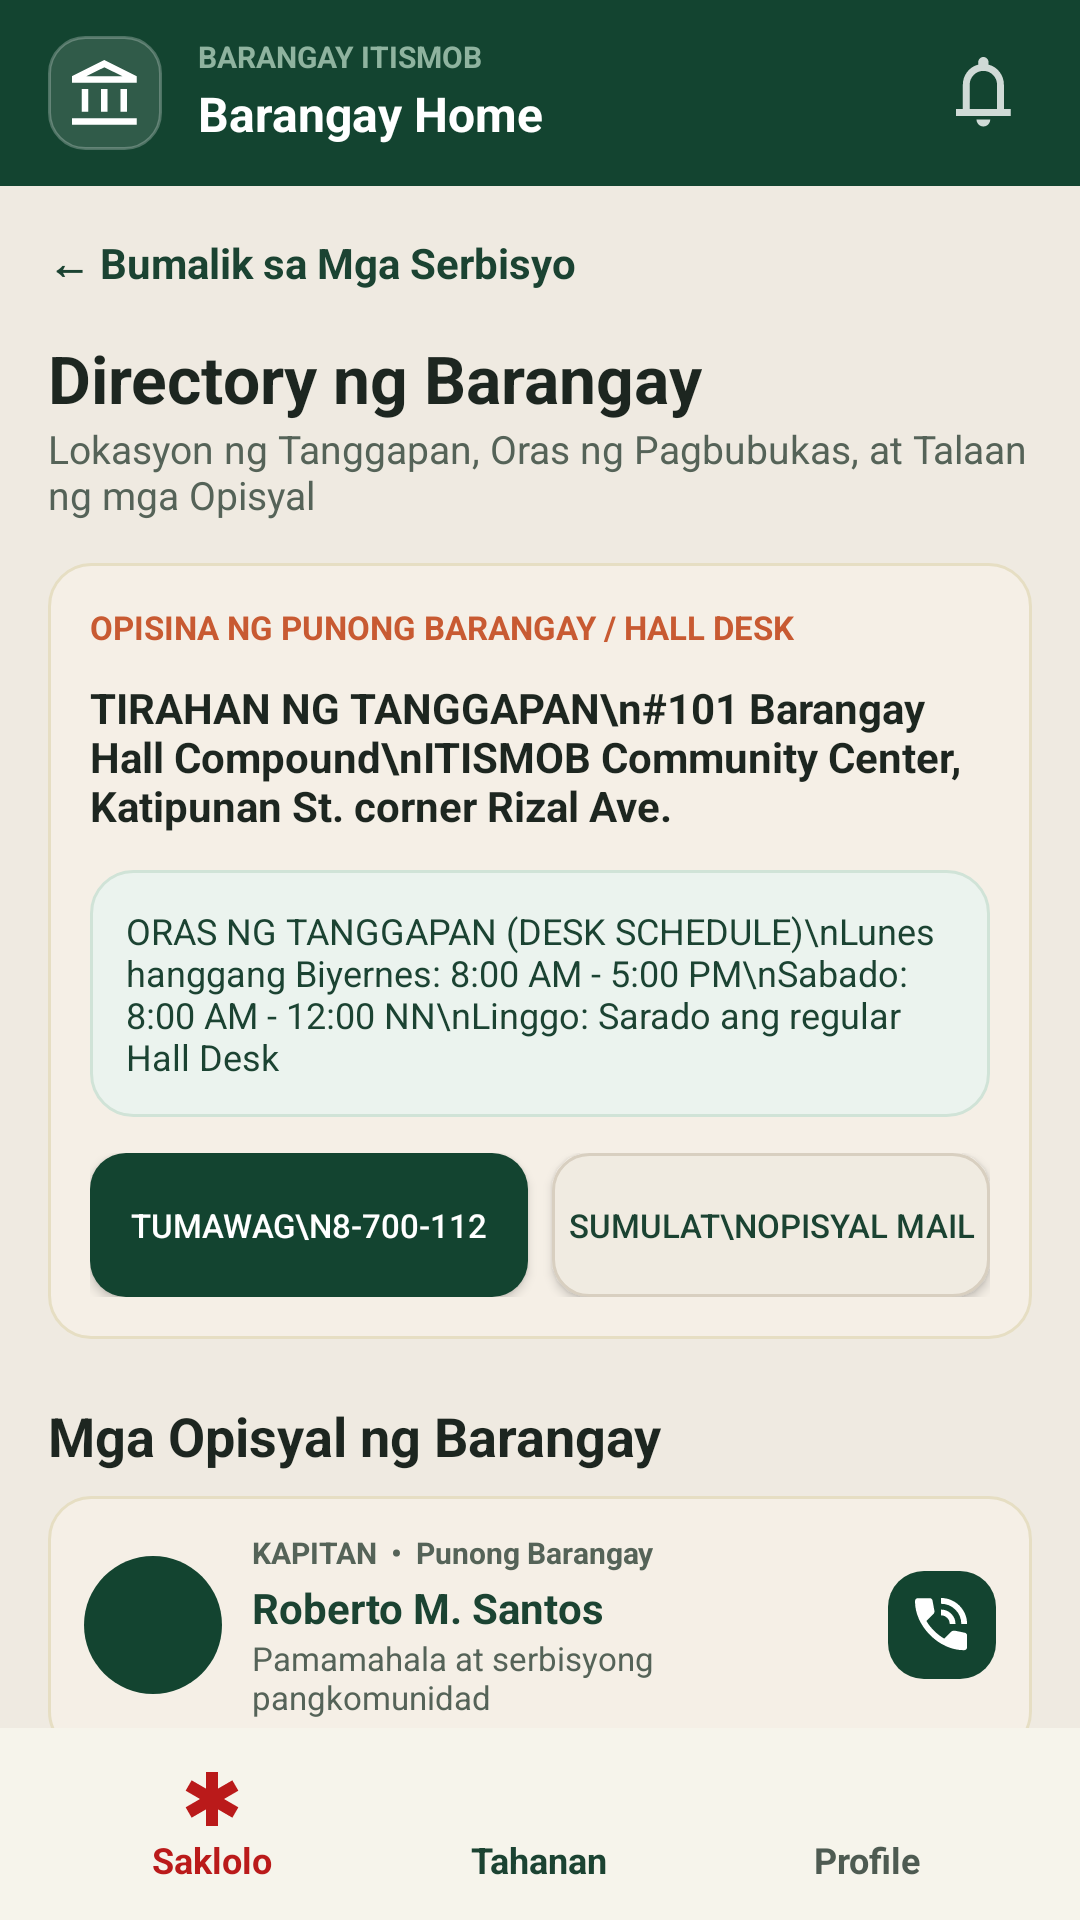

Android layout source for this screen:
<!-- AndroidManifest.xml: application theme Theme.KaBarangay -->
<!-- res/layout/activity_directory.xml -->
<?xml version="1.0" encoding="utf-8"?>
<androidx.constraintlayout.widget.ConstraintLayout xmlns:android="http://schemas.android.com/apk/res/android"
    xmlns:app="http://schemas.android.com/apk/res-auto"
    xmlns:tools="http://schemas.android.com/tools"
    android:id="@+id/main"
    android:layout_width="match_parent"
    android:layout_height="match_parent"
    android:background="@color/bg_main"
    tools:context=".activities.DirectoryActivity">

    <include
        android:id="@+id/topBarComponent"
        layout="@layout/layout_top_bar"
        android:layout_width="match_parent"
        android:layout_height="wrap_content"
        app:layout_constraintTop_toTopOf="parent" />

    <androidx.core.widget.NestedScrollView
        android:layout_width="match_parent"
        android:layout_height="0dp"
        app:layout_constraintBottom_toTopOf="@id/bottomNav"
        app:layout_constraintTop_toBottomOf="@id/topBarComponent">

        <LinearLayout
            android:layout_width="match_parent"
            android:layout_height="wrap_content"
            android:orientation="vertical"
            android:padding="16dp">

            <TextView
                android:id="@+id/btnBackToServices"
                android:layout_width="wrap_content"
                android:layout_height="wrap_content"
                android:text="← Bumalik sa Mga Serbisyo"
                android:textColor="@color/nav_green_active"
                android:textSize="14sp"
                android:textStyle="bold" />

            <TextView
                android:layout_width="wrap_content"
                android:layout_height="wrap_content"
                android:layout_marginTop="14dp"
                android:text="Directory ng Barangay"
                android:textColor="@color/primary_dark"
                android:textSize="22sp"
                android:textStyle="bold" />

            <TextView
                android:layout_width="wrap_content"
                android:layout_height="wrap_content"
                android:text="Lokasyon ng Tanggapan, Oras ng Pagbubukas, at Talaan ng mga Opisyal"
                android:textColor="@color/text_gray_green"
                android:textSize="13sp" />

            <LinearLayout
                android:layout_width="match_parent"
                android:layout_height="wrap_content"
                android:layout_marginTop="14dp"
                android:background="@drawable/bg_rounded_card_beige"
                android:orientation="vertical"
                android:padding="14dp">

                <TextView
                    android:layout_width="wrap_content"
                    android:layout_height="wrap_content"
                    android:text="OPISINA NG PUNONG BARANGAY / HALL DESK"
                    android:textColor="@color/accent_orange"
                    android:textSize="11sp"
                    android:textStyle="bold" />

                <TextView
                    android:layout_width="match_parent"
                    android:layout_height="wrap_content"
                    android:layout_marginTop="10dp"
                    android:text="TIRAHAN NG TANGGAPAN\n#101 Barangay Hall Compound\nITISMOB Community Center, Katipunan St. corner Rizal Ave."
                    android:textColor="@color/primary_dark"
                    android:textSize="14sp"
                    android:textStyle="bold" />

                <TextView
                    android:layout_width="match_parent"
                    android:layout_height="wrap_content"
                    android:layout_marginTop="12dp"
                    android:background="@drawable/bg_rounded_card_green"
                    android:padding="12dp"
                    android:text="ORAS NG TANGGAPAN (DESK SCHEDULE)\nLunes hanggang Biyernes: 8:00 AM - 5:00 PM\nSabado: 8:00 AM - 12:00 NN\nLinggo: Sarado ang regular Hall Desk"
                    android:textColor="@color/nav_green_active"
                    android:textSize="12sp" />

                <LinearLayout
                    android:layout_width="match_parent"
                    android:layout_height="wrap_content"
                    android:layout_marginTop="12dp"
                    android:orientation="horizontal">

                    <Button
                        android:id="@+id/btnCallDesk"
                        android:layout_width="0dp"
                        android:layout_height="wrap_content"
                        android:layout_weight="1"
                        android:background="@drawable/bg_button_primary"
                        android:text="Tumawag\n8-700-112"
                        android:textColor="@color/white"
                        android:textSize="11sp" />

                    <Button
                        android:id="@+id/btnEmailDesk"
                        android:layout_width="0dp"
                        android:layout_height="wrap_content"
                        android:layout_marginStart="8dp"
                        android:layout_weight="1"
                        android:background="@drawable/bg_button_secondary"
                        android:text="Sumulat\nOpisyal Mail"
                        android:textColor="@color/nav_green_active"
                        android:textSize="11sp" />
                </LinearLayout>
            </LinearLayout>

            <TextView
                android:layout_width="wrap_content"
                android:layout_height="wrap_content"
                android:layout_marginTop="20dp"
                android:text="Mga Opisyal ng Barangay"
                android:textColor="@color/primary_dark"
                android:textSize="18sp"
                android:textStyle="bold" />

            <LinearLayout
                android:layout_width="match_parent"
                android:layout_height="wrap_content"
                android:layout_marginTop="8dp"
                android:orientation="vertical">
                <include layout="@layout/item_directory_official" android:id="@+id/officialCaptain" />
                <include layout="@layout/item_directory_official" android:id="@+id/officialKagawad1" />
                <include layout="@layout/item_directory_official" android:id="@+id/officialKagawad2" />
                <include layout="@layout/item_directory_official" android:id="@+id/officialSecretary" />
            </LinearLayout>

            <TextView
                android:layout_width="match_parent"
                android:layout_height="wrap_content"
                android:layout_marginTop="12dp"
                android:background="@drawable/bg_rounded_card_green"
                android:padding="14dp"
                android:text="ⓘ Paalala sa mga Walk-In na Mamamayan\nPara sa mga clearance at sertipikasyon, magdala ng dalawang (2) valid ID at patunay ng paninirahan sa ITISMOB bago magtungo sa Hall Desk."
                android:textColor="@color/text_gray_green"
                android:textSize="12sp" />
        </LinearLayout>
    </androidx.core.widget.NestedScrollView>

    <include
        android:id="@+id/bottomNav"
        layout="@layout/layout_bottom_navigation"
        android:layout_width="match_parent"
        android:layout_height="64dp"
        app:layout_constraintBottom_toBottomOf="parent" />

</androidx.constraintlayout.widget.ConstraintLayout>
<!-- res/layout/layout_top_bar.xml (included above) -->
<?xml version="1.0" encoding="utf-8"?>
<androidx.constraintlayout.widget.ConstraintLayout xmlns:android="http://schemas.android.com/apk/res/android"
    xmlns:app="http://schemas.android.com/apk/res-auto"
    android:id="@+id/layoutTopBar"
    android:layout_width="match_parent"
    android:layout_height="wrap_content"
    android:background="#134430"
    android:paddingHorizontal="16dp"
    android:paddingVertical="12dp">

    
    <FrameLayout
        android:id="@+id/logoFrame"
        android:layout_width="38dp"
        android:layout_height="38dp"
        android:background="@drawable/bg_rounded_icon_dark"
        app:layout_constraintBottom_toBottomOf="parent"
        app:layout_constraintStart_toStartOf="parent"
        app:layout_constraintTop_toTopOf="parent">

        <ImageView
            android:layout_width="22dp"
            android:layout_height="22dp"
            android:layout_gravity="center"
            android:contentDescription="Barangay Logo"
            android:src="@drawable/icon_brgy"
            app:tint="@color/white" />
    </FrameLayout>

    
    <TextView
        android:id="@+id/tvBarangayName"
        android:layout_width="0dp"
        android:layout_height="wrap_content"
        android:layout_marginStart="12dp"
        android:layout_marginEnd="8dp"
        android:text="BARANGAY ITISMOB"
        android:textColor="#8FB39F"
        android:textSize="10sp"
        android:textStyle="bold"
        app:layout_constraintEnd_toStartOf="@+id/btnNotification"
        app:layout_constraintStart_toEndOf="@+id/logoFrame"
        app:layout_constraintTop_toTopOf="@+id/logoFrame" />

    
    <TextView
        android:id="@+id/tvBarangayHome"
        android:layout_width="0dp"
        android:layout_height="wrap_content"
        android:layout_marginEnd="8dp"
        android:text="Barangay Home"
        android:textColor="@color/white"
        android:textSize="16sp"
        android:textStyle="bold"
        app:layout_constraintBottom_toBottomOf="@+id/logoFrame"
        app:layout_constraintEnd_toStartOf="@+id/btnNotification"
        app:layout_constraintStart_toStartOf="@+id/tvBarangayName"
        app:layout_constraintTop_toBottomOf="@+id/tvBarangayName" />

    
    <ImageView
        android:id="@+id/btnNotification"
        android:layout_width="32dp"
        android:layout_height="32dp"
        android:background="?attr/selectableItemBackgroundBorderless"
        android:contentDescription="Notifications"
        android:padding="4dp"
        android:src="@drawable/ic_notifications"
        app:layout_constraintBottom_toBottomOf="parent"
        app:layout_constraintEnd_toEndOf="parent"
        app:layout_constraintTop_toTopOf="parent"
        app:tint="@color/white" />

</androidx.constraintlayout.widget.ConstraintLayout>
<!-- res/layout/item_directory_official.xml (included above) -->
<?xml version="1.0" encoding="utf-8"?>
<LinearLayout xmlns:android="http://schemas.android.com/apk/res/android"
    android:layout_width="match_parent"
    android:layout_height="wrap_content"
    android:layout_marginBottom="8dp"
    android:background="@drawable/bg_rounded_card_beige"
    android:gravity="center_vertical"
    android:orientation="horizontal"
    android:padding="12dp">

    <ImageView
        android:layout_width="46dp"
        android:layout_height="46dp"
        android:background="@drawable/bg_circle_profile"
        android:contentDescription="Official profile"
        android:padding="10dp"
        android:src="@drawable/ic_person"
        android:tint="@color/nav_green_active" />

    <LinearLayout
        android:layout_width="0dp"
        android:layout_height="wrap_content"
        android:layout_marginStart="10dp"
        android:layout_weight="1"
        android:orientation="vertical">
        <TextView
            android:layout_width="wrap_content"
            android:layout_height="wrap_content"
            android:text="KAPITAN  •  Punong Barangay"
            android:textColor="@color/text_gray_green"
            android:textSize="10sp"
            android:textStyle="bold" />
        <TextView
            android:layout_width="wrap_content"
            android:layout_height="wrap_content"
            android:layout_marginTop="2dp"
            android:text="Roberto M. Santos"
            android:textColor="@color/nav_green_active"
            android:textSize="14sp"
            android:textStyle="bold" />
        <TextView
            android:layout_width="wrap_content"
            android:layout_height="wrap_content"
            android:text="Pamamahala at serbisyong pangkomunidad"
            android:textColor="@color/text_gray_green"
            android:textSize="11sp" />
    </LinearLayout>

    <ImageView
        android:layout_width="36dp"
        android:layout_height="36dp"
        android:background="@drawable/bg_button_primary"
        android:contentDescription="Contact official"
        android:padding="9dp"
        android:src="@drawable/ic_phone"
        android:tint="@color/white" />
</LinearLayout>
<!-- res/layout/layout_bottom_navigation.xml (included above) -->
<?xml version="1.0" encoding="utf-8"?>
<LinearLayout xmlns:android="http://schemas.android.com/apk/res/android"
    xmlns:app="http://schemas.android.com/apk/res-auto"
    android:id="@+id/bottomNavigation"
    android:layout_width="match_parent"
    android:layout_height="64dp"
    android:background="@color/cream"
    android:orientation="horizontal"
    android:paddingStart="16dp"
    android:paddingEnd="16dp"
    android:gravity="center_vertical">

    
    <LinearLayout
        android:id="@+id/navSaklolo"
        android:layout_width="0dp"
        android:layout_height="match_parent"
        android:layout_weight="1"
        android:gravity="center"
        android:clickable="true"
        android:focusable="true"
        android:orientation="vertical">

        <ImageView
            android:id="@+id/ivSakloloIcon"
            android:layout_width="24dp"
            android:layout_height="24dp"
            android:src="@drawable/ic_asterisk"
            app:tint="@color/emergency_red" />

        <TextView
            android:id="@+id/tvSakloloText"
            android:layout_width="wrap_content"
            android:layout_height="wrap_content"
            android:text="Saklolo"
            android:textColor="@color/emergency_red"
            android:textSize="12sp"
            android:textStyle="bold" />
    </LinearLayout>

    
    <LinearLayout
        android:id="@+id/navTahanan"
        android:layout_width="0dp"
        android:layout_height="match_parent"
        android:layout_weight="1"
        android:gravity="center"
        android:clickable="true"
        android:focusable="true"
        android:orientation="vertical">

        <ImageView
            android:id="@+id/ivTahananIcon"
            android:layout_width="24dp"
            android:layout_height="24dp"
            android:src="@drawable/ic_home"
            app:tint="@color/nav_green_active" />

        <TextView
            android:id="@+id/tvTahananText"
            android:layout_width="wrap_content"
            android:layout_height="wrap_content"
            android:text="Tahanan"
            android:textColor="@color/nav_green_active"
            android:textSize="12sp"
            android:textStyle="bold" />
    </LinearLayout>

    
    <LinearLayout
        android:id="@+id/navProfile"
        android:layout_width="0dp"
        android:layout_height="match_parent"
        android:layout_weight="1"
        android:gravity="center"
        android:clickable="true"
        android:focusable="true"
        android:orientation="vertical">

        <ImageView
            android:id="@+id/ivProfileIcon"
            android:layout_width="24dp"
            android:layout_height="24dp"
            android:src="@drawable/ic_profile"
            app:tint="@color/nav_green_inactive" />

        <TextView
            android:id="@+id/tvProfileText"
            android:layout_width="wrap_content"
            android:layout_height="wrap_content"
            android:text="Profile"
            android:textColor="@color/nav_green_inactive"
            android:textSize="12sp"
            android:textStyle="bold" />
    </LinearLayout>

</LinearLayout>
<!-- resources referenced by this layout -->
<resources>
  <color name="accent_orange">#C85A32</color>
  <color name="bg_main">#EFEAE1</color>
  <color name="cream">#F6F4EB</color>
  <color name="emergency_red">#BA1A1A</color>
  <color name="nav_green_active">#1B4332</color>
  <color name="nav_green_inactive">#4E5B52</color>
  <color name="primary_dark">#1D2620</color>
  <color name="text_gray_green">#556358</color>
  <color name="white">#FFFFFFFF</color>
  <!-- drawable bg_button_secondary (drawable) -->
  <?xml version="1.0" encoding="utf-8"?>
  <shape xmlns:android="http://schemas.android.com/apk/res/android" android:shape="rectangle">
      <solid android:color="#F0EBE1" />
      <stroke android:width="1dp" android:color="@color/itismob_stroke" />
      <corners android:radius="12dp" />
  </shape>
  <!-- drawable bg_circle_profile (drawable) -->
  <?xml version="1.0" encoding="utf-8"?>
  <shape xmlns:android="http://schemas.android.com/apk/res/android"
      android:shape="oval">
      <solid android:color="#134430" />
  </shape>
  <!-- drawable bg_rounded_card_beige (drawable) -->
  <?xml version="1.0" encoding="utf-8"?>
  <shape xmlns:android="http://schemas.android.com/apk/res/android"
      android:shape="rectangle">
      <corners android:radius="14dp" />
      <solid android:color="#F5EFE6" />
      <stroke
          android:width="1dp"
          android:color="#E6DEC3" />
  </shape>
  <!-- drawable bg_rounded_card_green (drawable) -->
  <?xml version="1.0" encoding="utf-8"?>
  <shape xmlns:android="http://schemas.android.com/apk/res/android"
      android:shape="rectangle">
      <corners android:radius="14dp" />
      <solid android:color="#EBF3EE" />
      <stroke
          android:width="1dp"
          android:color="#D0E3D7" />
  </shape>
  <!-- drawable bg_rounded_icon_dark (drawable) -->
  <?xml version="1.0" encoding="utf-8"?>
  <shape xmlns:android="http://schemas.android.com/apk/res/android"
      android:shape="rectangle">
  
      
      <solid android:color="#1FFFFFFF" />
  
      
      <stroke
          android:width="1dp"
          android:color="#40FFFFFF" />
  
      
      <corners android:radius="12dp" />
  </shape>
  <!-- drawable ic_asterisk (drawable) -->
  <vector xmlns:android="http://schemas.android.com/apk/res/android" android:height="24dp" android:tint="#000000" android:viewportHeight="24" android:viewportWidth="24" android:width="24dp">
        
      <path android:fillColor="@android:color/white" android:pathData="M20.79,9.23l-2,-3.46l-4.79,2.77l0,-5.54l-4,0l0,5.54l-4.79,-2.77l-2,3.46l4.79,2.77l-4.79,2.77l2,3.46l4.79,-2.77l0,5.54l4,0l0,-5.54l4.79,2.77l2,-3.46l-4.79,-2.77z"/>
      
  </vector>
  <!-- drawable icon_brgy (drawable) -->
  <vector xmlns:android="http://schemas.android.com/apk/res/android"
      android:width="17dp"
      android:height="17dp"
      android:viewportWidth="17"
      android:viewportHeight="17">
    <path
        android:pathData="M2.5,13.333V7.5H4.167V13.333H2.5V13.333M7.5,13.333V7.5H9.167V13.333H7.5V13.333M0,16.667V15H16.667V16.667H0V16.667M12.5,13.333V7.5H14.167V13.333H12.5V13.333M0,5.833V4.167L8.333,0L16.667,4.167V5.833H0V5.833M3.708,4.167H8.333H12.958H3.708V4.167M3.708,4.167H12.958L8.333,1.875L3.708,4.167V4.167"
        android:fillColor="#B4E0C8"/>
  </vector>
  <style name="Theme.KaBarangay" parent="Base.Theme.KaBarangay" />
  <color name="itismob_green_disabled">#9DB4A6</color>
  <color name="itismob_green_pressed">#0D3324</color>
  <color name="itismob_green">#134430</color>
  <color name="itismob_stroke">#D8CFC0</color>
  <style name="Base.Theme.KaBarangay" parent="Theme.Material3.DayNight.NoActionBar">
          
          
      </style>
</resources>
